Run: headless pygame with SDL's dummy video driver; simulated clock (each Clock.tick advances the game by its frame time, no real sleeping); random seed 0; keys injected as events and as key.get_pressed() state; no mouse input.
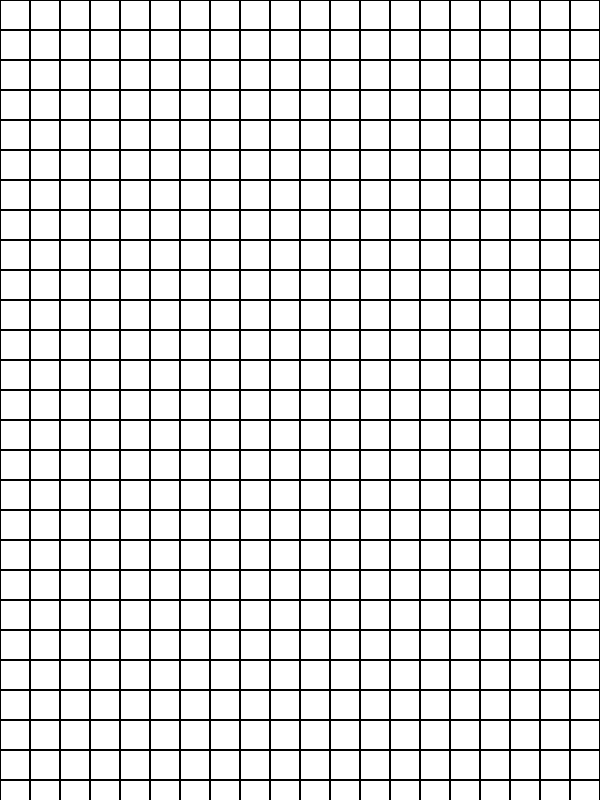
Frame 1 of 4 · flips 1–60 · no input
Frame 2 of 4 · flips 61–180 · tapped SPACE, RETURN · held RIGHT (→), D · screen unchanged from frame 1, image omitted
Frame 3 of 4 · flips 181–300 · held DOWN (↓), S · screen unchanged from frame 2, image omitted
Frame 4 of 4 · flips 301–420 · held LEFT (←), A, UP (↑), W · screen unchanged from frame 3, image omitted

The pygame program that drew these frames:

import pygame

WIDTH, HEIGHT = 600, 800
# Makes a window with WIDTH, HEIGHT
WIN = pygame.display.set_mode((WIDTH, HEIGHT))
pygame.display.set_caption("Sudoku")

WHITE = (255,255,255)
BLACK = (0,0,0)
FPS = 30

def draw_window():
    # Constantly fills window with white
    WIN.fill(WHITE)
    draw_grid()
    pygame.display.update()


def draw_grid():
    block_size = 30
    for x in range(0,WIDTH,block_size):
        for y in range(0,HEIGHT,block_size):
            rect = pygame.Rect(x, y, block_size, block_size)
            pygame.draw.rect(WIN, BLACK, rect, 1)

def main():
    # Define clock object
    clock = pygame.time.Clock()
    run = True
    while run == True:
        # Implements FPS in run
        clock.tick(FPS)
        # For everything that happens
        for event in pygame.event.get():
            # If user quit program
            if event.type == pygame.QUIT:
                #End run
                run =  False
        # Constantly draws graph
        draw_window()
    pygame.quit()

if __name__ == "__main__":
    main()
